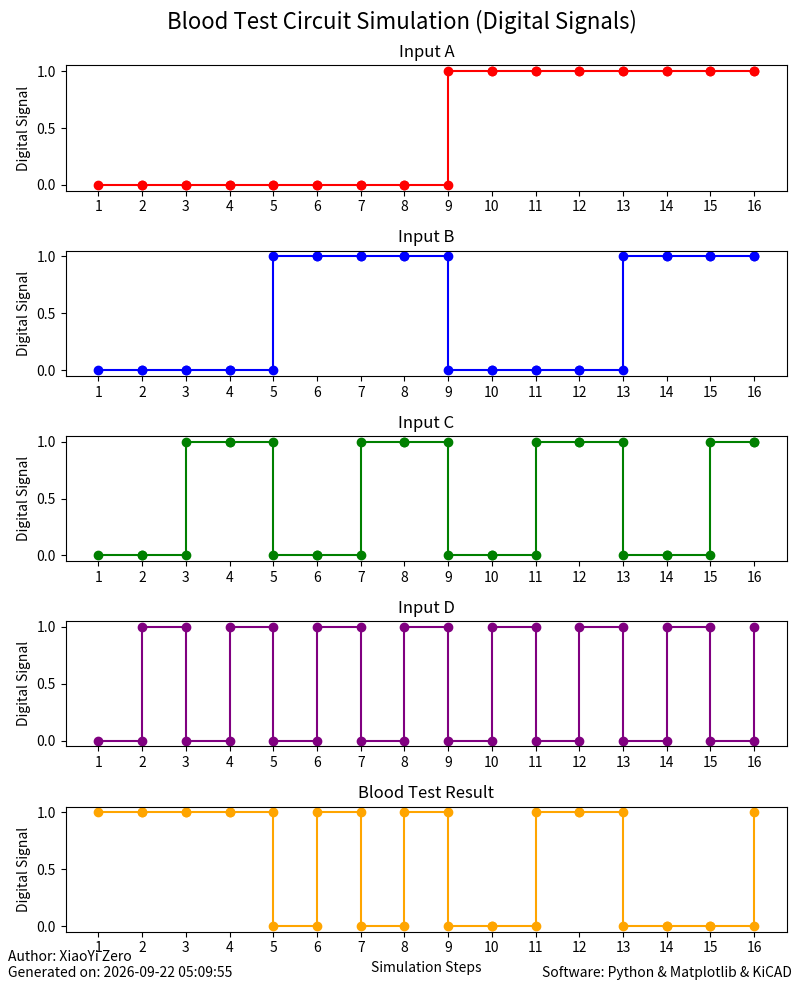

This chart was generated by the following Python code:
from datetime import datetime

import matplotlib.pyplot as plt
import numpy as np

def choose_blood_type(a, b, c, d):
    if a == 0 and b == 0 :
        return 1
    elif a == 0 and b == 1 :
        return d
    elif a == 1 and b == 0 :
        return c
    else:
        return (c == 1) and (d == 1)

A = np.array([0, 0, 0, 0, 0, 0, 0, 0, 1, 1, 1, 1, 1, 1, 1, 1])
B = np.array([0, 0, 0, 0, 1, 1, 1, 1, 0, 0, 0, 0, 1, 1, 1, 1])
C = np.array([0, 0, 1, 1, 0, 0, 1, 1, 0, 0, 1, 1, 0, 0, 1, 1])
D = np.array([0, 1, 0, 1, 0, 1, 0, 1, 0, 1, 0, 1, 0, 1, 0, 1])

output = []

steps = np.arange(len(A))
steps_extended = np.repeat(steps, 2)[1:]

for a, b, c, d in zip(A, B, C, D):
    output_result = choose_blood_type(a, b, c, d)
    output.append(output_result)

A_extended = np.repeat(A, 2)[:-1]
B_extended = np.repeat(B, 2)[:-1]
C_extended = np.repeat(C, 2)[:-1]
D_extended = np.repeat(D, 2)[:-1]
output_extended = np.repeat(np.array(output), 2)[:-1]

fig, axs = plt.subplots(5, 1, figsize=(8, 10))

axs[0].step(steps_extended, A_extended, where='post', label="Input A", marker='o', color='red')
axs[0].set_title('Input A')
axs[0].set_ylabel('Digital Signal')

axs[1].step(steps_extended, B_extended, where='post', label="Input B", marker='o', color='blue')
axs[1].set_title('Input B')
axs[1].set_ylabel('Digital Signal')

axs[2].step(steps_extended, C_extended, where='post', label="Input C", marker='o', color='green')
axs[2].set_title('Input C')
axs[2].set_ylabel('Digital Signal')

axs[3].step(steps_extended, D_extended, where='post', label="Input D", marker='o', color='purple')
axs[3].set_title('Input D')
axs[3].set_ylabel('Digital Signal')

axs[4].step(steps_extended, output_extended, where='post', label="Blood Test Result", marker='o', color='orange')
axs[4].set_title('Blood Test Result')
axs[4].set_xlabel('Simulation Steps')
axs[4].set_ylabel('Digital Signal')

for ax in axs:
    ax.set_xticks(np.arange(len(A)))
    ax.set_xticklabels(np.arange(1, len(A) + 1))

plt.suptitle('Blood Test Circuit Simulation (Digital Signals)', fontsize=16)

plt.tight_layout()

current_time = datetime.now().strftime("%Y-%m-%d %H:%M:%S")
plt.annotate(f"Author: XiaoYi Zero\nGenerated on: {current_time}",
             xy=(0.01, 0.01), xycoords='figure fraction', ha='left', va='bottom', fontsize=10)
plt.annotate(f"Software: Python & Matplotlib & KiCAD",
             xy=(0.99, 0.01), xycoords='figure fraction', ha='right', va='bottom', fontsize=10)

plt.show()